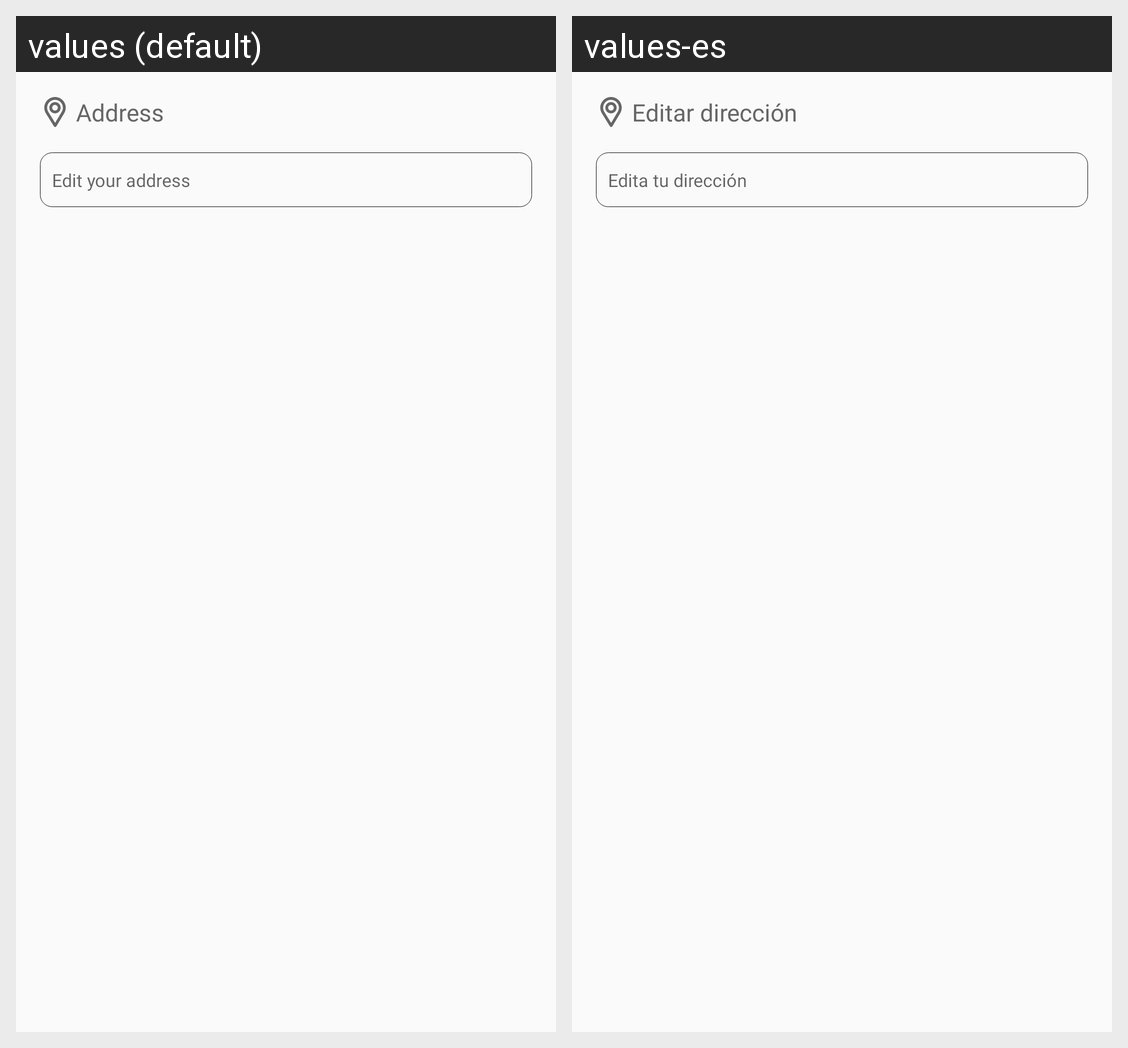

This grid shows one Android layout under two languages. Give, for every string resource on the screen, its name, the default text and each shown locale's text.
Android screen res/layout/edit_map_address_bottom_sheet.xml rendered under 2 locales, left to right: values (default), values-es. Device: Nexus 5 (rendered at 1080×1920; each locale shown at half size, 540×960, under a caption strip naming it); theme AppTheme.
Strings drawn on this screen, with the default value and each locale's value (text and hints the layout hard-codes, and strings that could not be matched under every locale, appear in the picture but are not listed):

edit_your_address
  values: Edit your address
  values-es: Edita tu dirección

address1
  values: Address
  values-es: Editar dirección
